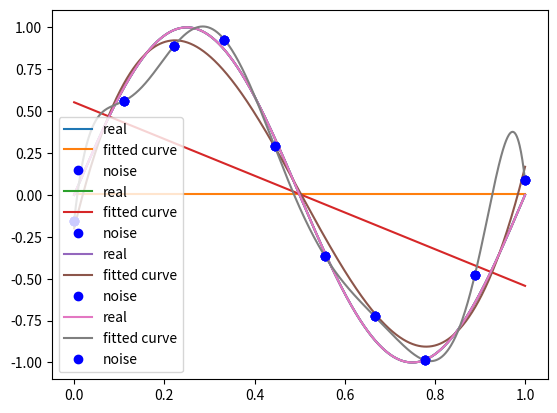

Here is the Python script that generated this plot:
#!/usr/bin/env python
# -*- coding:utf-8 -*-
"""
Created on 2020/5/12 17:42
Update  on 2020/5/12 17:42
Author: 不告诉你
Software: PyCharm
[redacted]
"""
import numpy as np
import scipy as sp
from scipy.optimize import leastsq
import matplotlib.pyplot as plt


def real_func(x):
    return np.sin(2 * np.pi * x)


def fit_func(p, x):
    f = np.poly1d(p)
    return f(x)


def residuals_func(p, x, y):
    ret = fit_func(p, x) - y
    return ret


x = np.linspace(0, 1, 10)
x_points = np.linspace(0, 1, 1000)
y_ = real_func(x)
y = [np.random.normal(0, 0.1) + y1 for y1 in y_]


def fitting(M=0):
    p_init = np.random.rand(M + 1)
    p_lsq = leastsq(residuals_func, p_init, args=(x, y))
    print('Fitting Paramters:', p_lsq[0])

    plt.plot(x_points, real_func(x_points), label='real')
    plt.plot(x_points, fit_func(p_lsq[0], x_points), label='fitted curve')
    plt.plot(x, y, 'bo', label='noise')
    plt.legend()
    return p_lsq


p_lsq_0 = fitting(M=0)

p_lsq_1 = fitting(M=1)

p_lsq_3 = fitting(M=3)

p_lsq_9 = fitting(M=9)
